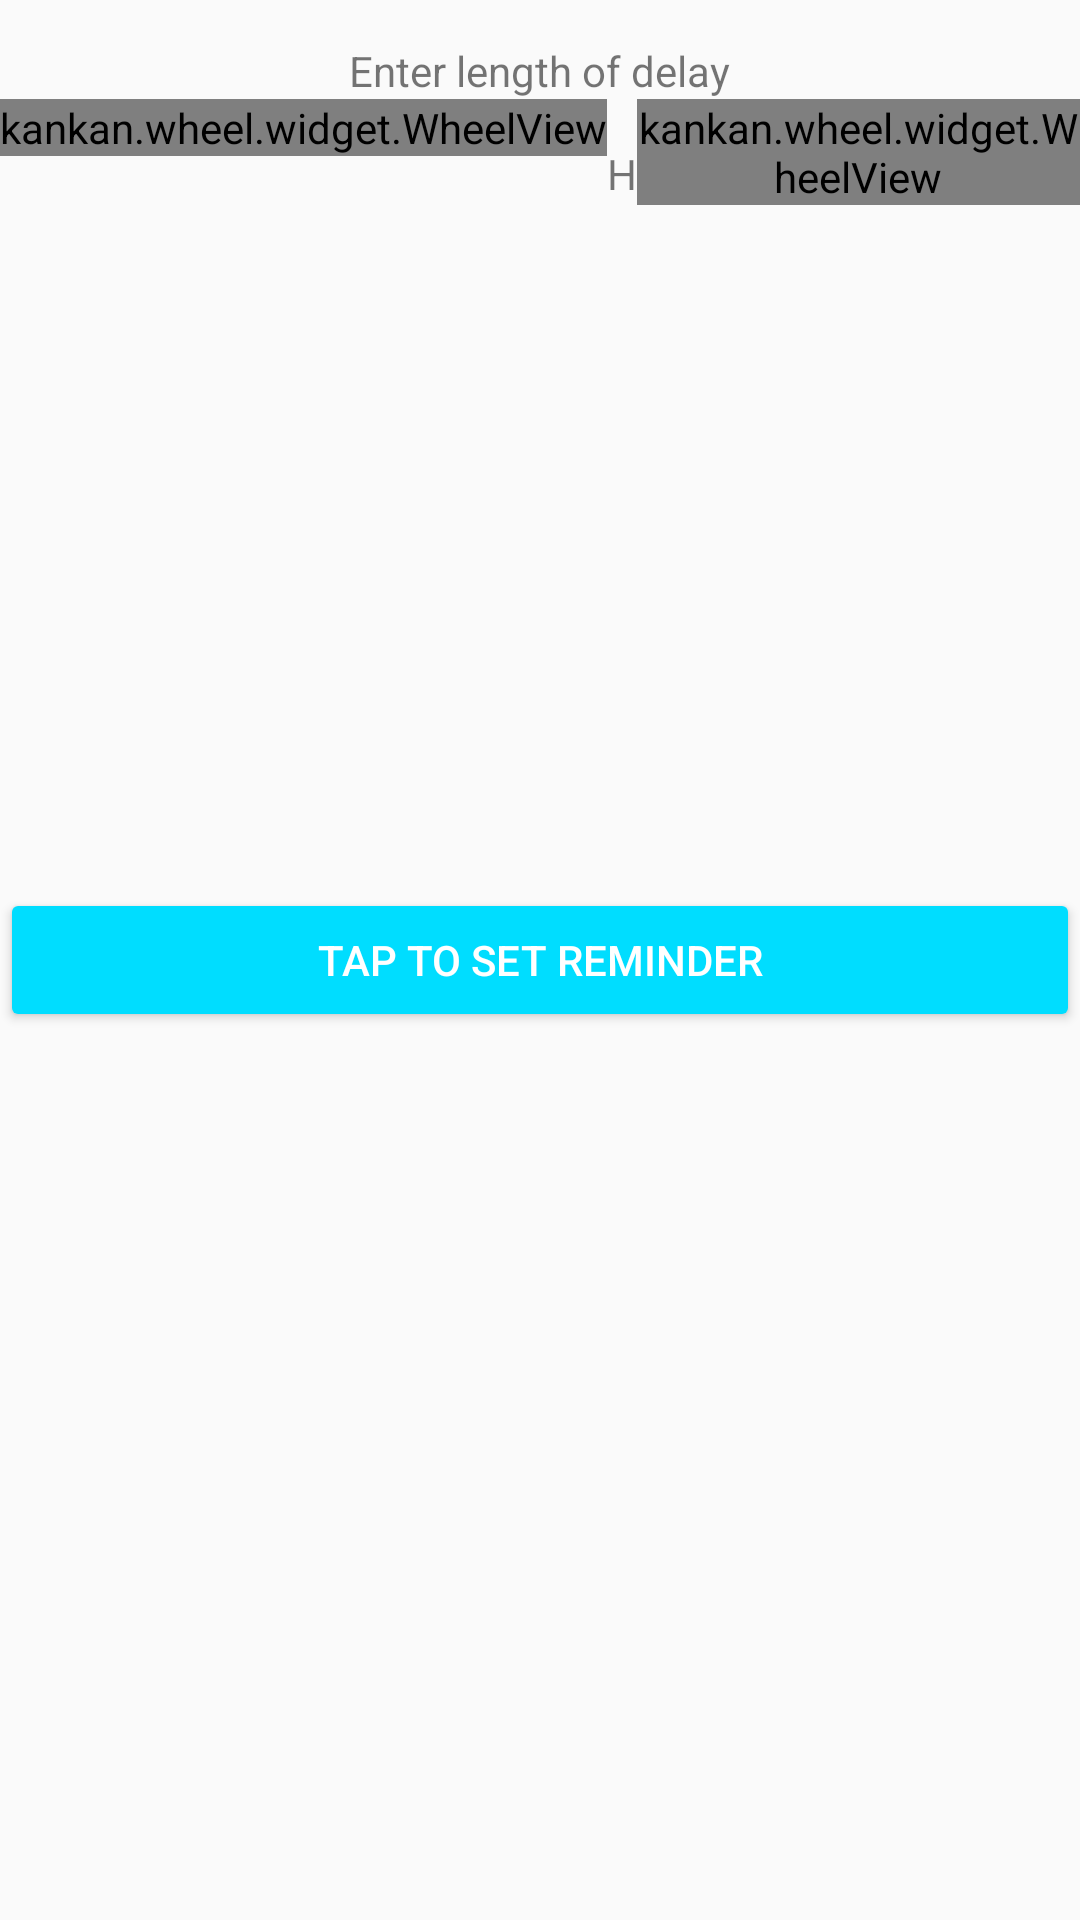

Here is an Android app screen rendered from its layout file. Give the layout XML and the strings, colors and styles it references.
<!-- AndroidManifest.xml: application theme AppTheme -->
<!-- res/layout/content_blood_sugar_check_reminder.xml -->
<?xml version="1.0" encoding="utf-8"?>
<RelativeLayout xmlns:android="http://schemas.android.com/apk/res/android"
    xmlns:app="http://schemas.android.com/apk/res-auto"
    xmlns:tools="http://schemas.android.com/tools"
    android:layout_width="match_parent"
    android:layout_height="match_parent"
    app:layout_behavior="@string/appbar_scrolling_view_behavior"
    tools:context="mmkeri.quicksugars.BloodSugarCheckReminder"
    tools:showIn="@layout/activity_blood_sugar_check_reminder">

    <TextView
        android:id="@+id/textView5"
        android:layout_width="wrap_content"
        android:layout_height="wrap_content"
        android:text="Enter length of delay"
        android:layout_alignParentTop="true"
        android:layout_centerHorizontal="true"
        android:layout_marginTop="14dp" />

    <Button
        android:id="@+id/bsDelayTimerButton"
        android:layout_width="match_parent"
        android:layout_height="wrap_content"
        android:text="Tap to set reminder"
        android:layout_centerVertical="true"
        android:layout_centerHorizontal="true"
        style="@style/Widget.AppCompat.Button.Colored"/>

    <LinearLayout
        android:layout_width="match_parent"
        android:layout_height="50dp"
        android:layout_below="@+id/textView5"
        android:orientation="vertical">
        <LinearLayout
            android:layout_width="wrap_content"
            android:layout_height="50dp"
            android:layout_gravity="center_horizontal"
            android:background="@drawable/wheel_bg"
            android:layout_alignParentLeft="true"
            android:layout_alignParentStart="true">

            <kankan.wheel.widget.WheelView
                android:id="@+id/p1"
                android:layout_width="wrap_content"
                android:layout_height="wrap_content"/>
            <TextView
                android:layout_width="wrap_content"
                android:layout_height="wrap_content"
                android:text="H"
                android:layout_gravity="center_vertical"/>
            <kankan.wheel.widget.WheelView
                android:id="@+id/p2"
                android:layout_width="wrap_content"
                android:layout_height="wrap_content"/>
            <TextView
                android:layout_width="wrap_content"
                android:layout_height="wrap_content"
                android:text="min"
                android:layout_gravity="center_vertical"/>
        </LinearLayout>
    </LinearLayout>

</RelativeLayout>
<!-- res/layout/activity_blood_sugar_check_reminder.xml (included above) -->
<?xml version="1.0" encoding="utf-8"?>
<ScrollView xmlns:android="http://schemas.android.com/apk/res/android"
    android:layout_width="match_parent"
    android:layout_height="match_parent"
    android:fillViewport="true">
    <android.support.design.widget.CoordinatorLayout xmlns:android="http://schemas.android.com/apk/res/android"
        xmlns:app="http://schemas.android.com/apk/res-auto"
        xmlns:tools="http://schemas.android.com/tools"
        android:layout_width="match_parent"
        android:layout_height="match_parent"
        tools:context="mmkeri.quicksugars.BloodSugarCheckReminder">

        <android.support.design.widget.AppBarLayout
            android:layout_width="match_parent"
            android:layout_height="wrap_content"
            android:theme="@style/AppTheme.AppBarOverlay">

            <android.support.v7.widget.Toolbar
                android:id="@+id/toolbar"
                android:layout_width="match_parent"
                android:layout_height="?attr/actionBarSize"
                android:background="?attr/colorPrimary"
                app:popupTheme="@style/AppTheme.PopupOverlay" />

        </android.support.design.widget.AppBarLayout>

        <include layout="@layout/content_blood_sugar_check_reminder" />

    </android.support.design.widget.CoordinatorLayout>
</ScrollView>
<!-- resources referenced by this layout -->
<resources>
  <style name="AppTheme.AppBarOverlay" parent="ThemeOverlay.AppCompat.Dark.ActionBar" />
  <style name="AppTheme.PopupOverlay" parent="ThemeOverlay.AppCompat.Light" />
  <style name="AppTheme" parent="Theme.AppCompat.Light.DarkActionBar">
          
          <item name="colorPrimary">@color/colorPrimary</item>
          <item name="colorPrimaryDark">@color/colorPrimaryDark</item>
          <item name="colorAccent">@android:color/holo_blue_bright</item>
      </style>
  <color name="colorPrimary">#3F51B5</color>
  <color name="colorPrimaryDark">#303F9F</color>
</resources>
